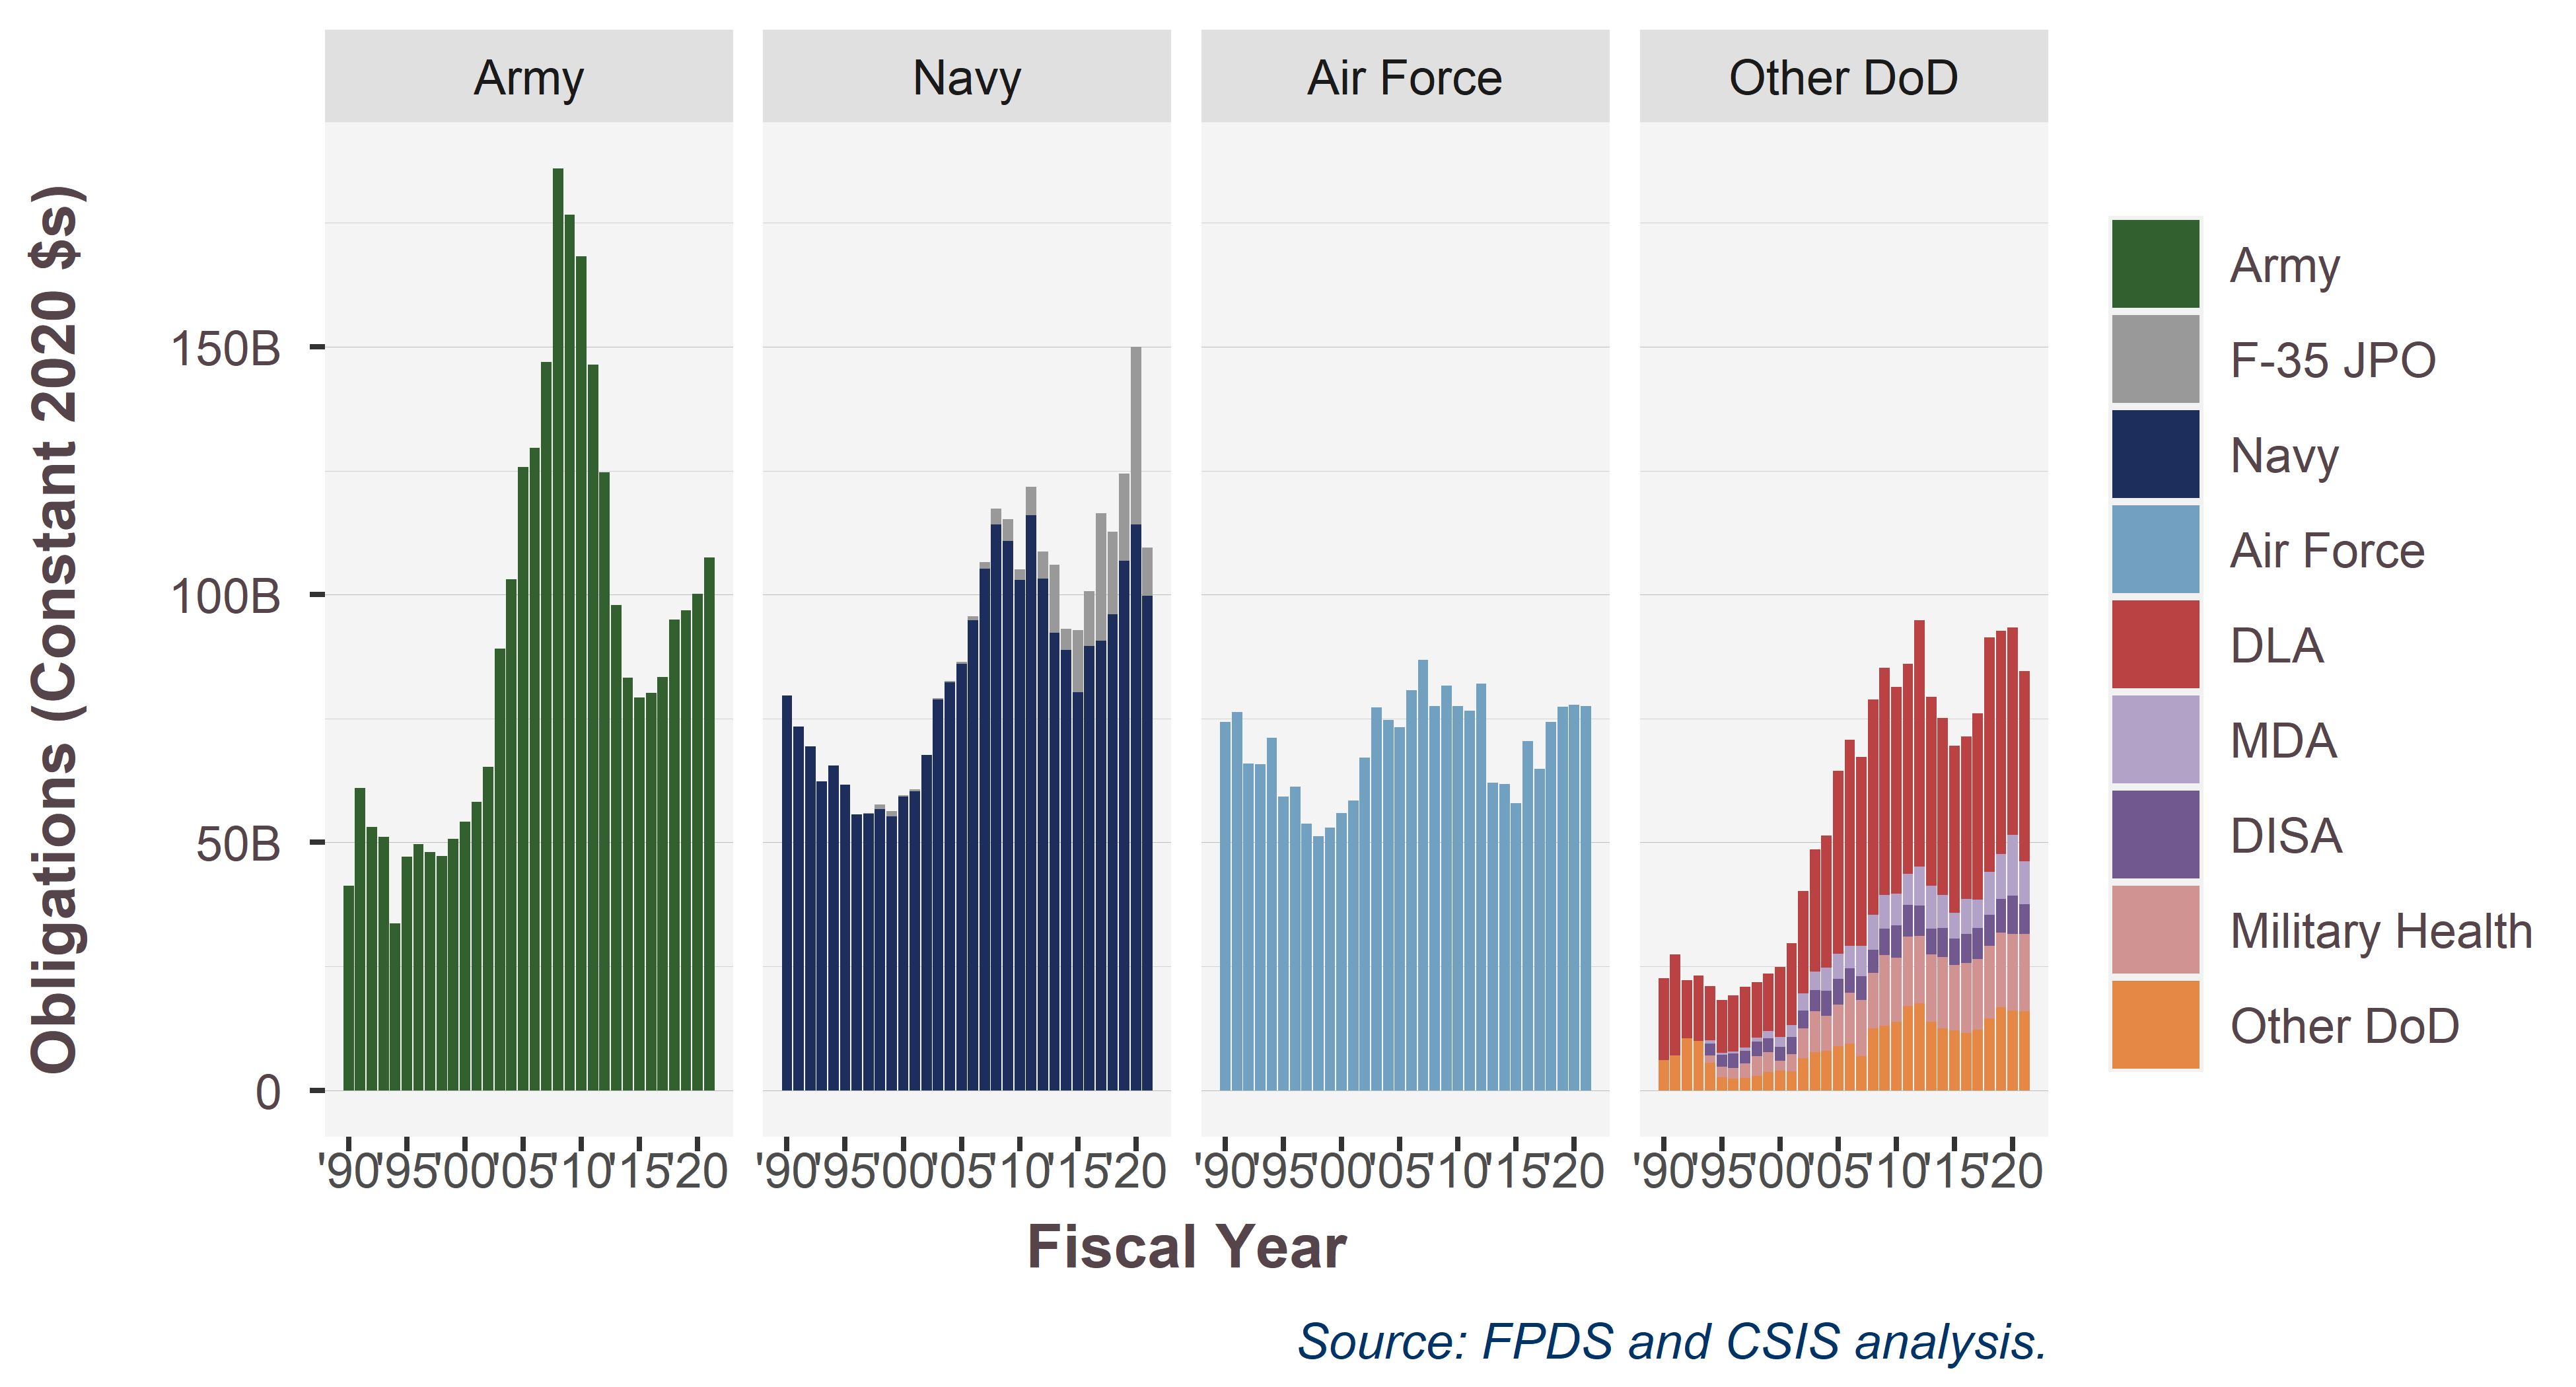

Source data for this figure (header and first rows):
SubCustomer.sum, SubCustomer.JPO, 1990, 1991, 1992, 1993, 1994, 1995, 1996, 1997, 1998, 1999, 2000, 2001, 2002, 2003, 2004, 2005, 2006, 2007, 2008, 2009, 2010, 2011
Air Force, Air Force, 74320441949, 76294305701, 65863714445, 65776007693, 71063355890, 59228034136, 61284444008, 53841380703, 51215475571, 52953816806, 55878300757, 58467439511, 67103640607, 77254783549, 74744630748, 73238212567, 80657314703, 86840549981, 77497785831, 81620486049, 77462329329, 76601440195
Army, Army, 41320472740, 61024557538, 53086178123, 51113335218, 33656880255, 47114124482, 49650621316, 48052280354, 47311960542, 50739974059, 54198019297, 58257985952, 65317352046, 89131113346, 103071678111, 125710731139, 129634590304, 146872863650, 186023989021, 176622362038, 168222651307, 146389895301
Other DoD, DISA, , , , , 2434867052, 2472288508, 2857179464, 2622465228, 2982567072, 2829809992, 2815375015, 3513945242, 3588481714, 4319789576, 5152679463, 5258381058, 4922959148, 4904053893, 4739727289, 5385142813, 6514466664, 6450558586
Other DoD, DLA, 16642981344, 20432794683, 11776053641, 13213609543, 10906230941, 10600527877, 11330173638, 12262968367, 11101338025, 11638051474, 14103656946, 16433285531, 20655855079, 24578051845, 26635371190, 36801620741, 41635393278, 38060527636, 43497177803, 45740879046, 41709253030, 42303356013
Navy, F-35 JPO, , , , , , , , 127625379, 990284267, 1041228732, 262080754, 386359472, 9278910, 333557197, 266332497, 392395739, 809661903, 1324546746, 3318369812, 4431227807, 2237565358, 5706862132
Other DoD, MDA, , , , , 560854723, 401907784, 470919069, 599273134, 840178799, 1391019745, 2022493620, 2406171296, 3519202818, 3714020722, 4592618721, 5061589331, 4458862662, 6125300836, 7013591710, 6828867056, 6393306799, 6297117740
Other DoD, Military Health, , , , , 1430342354, 2103254935, 2187283215, 2866977320, 3931985896, 4040247188, 2015677483, 3378018650, 5922587467, 8179490838, 6954146383, 8436751998, 10256849558, 11271003574, 11166305843, 14226080220, 13029645649, 13906405709
Navy, Navy, 79668787185, 73347236523, 69346958903, 62325343384, 65477699037, 61711757040, 55625359163, 55828693965, 56706151070, 55255607957, 59322211662, 60322592356, 67648710064, 78826943393, 82300538093, 86053550071, 94886912379, 105279041791, 114089722332, 110823695087, 102892970272, 116030398901
Other DoD, Other DoD, 6033423293, 7016169990, 10482734796, 9928126539, 5629669772, 2617330267, 2337754013, 2507352313, 2923227480, 3681512809, 3936838236, 3888500734, 6550594131, 7741711807, 8019325956, 8855096603, 9455907357, 6885958526, 12479194588, 13014339109, 13783638422, 17078178077
